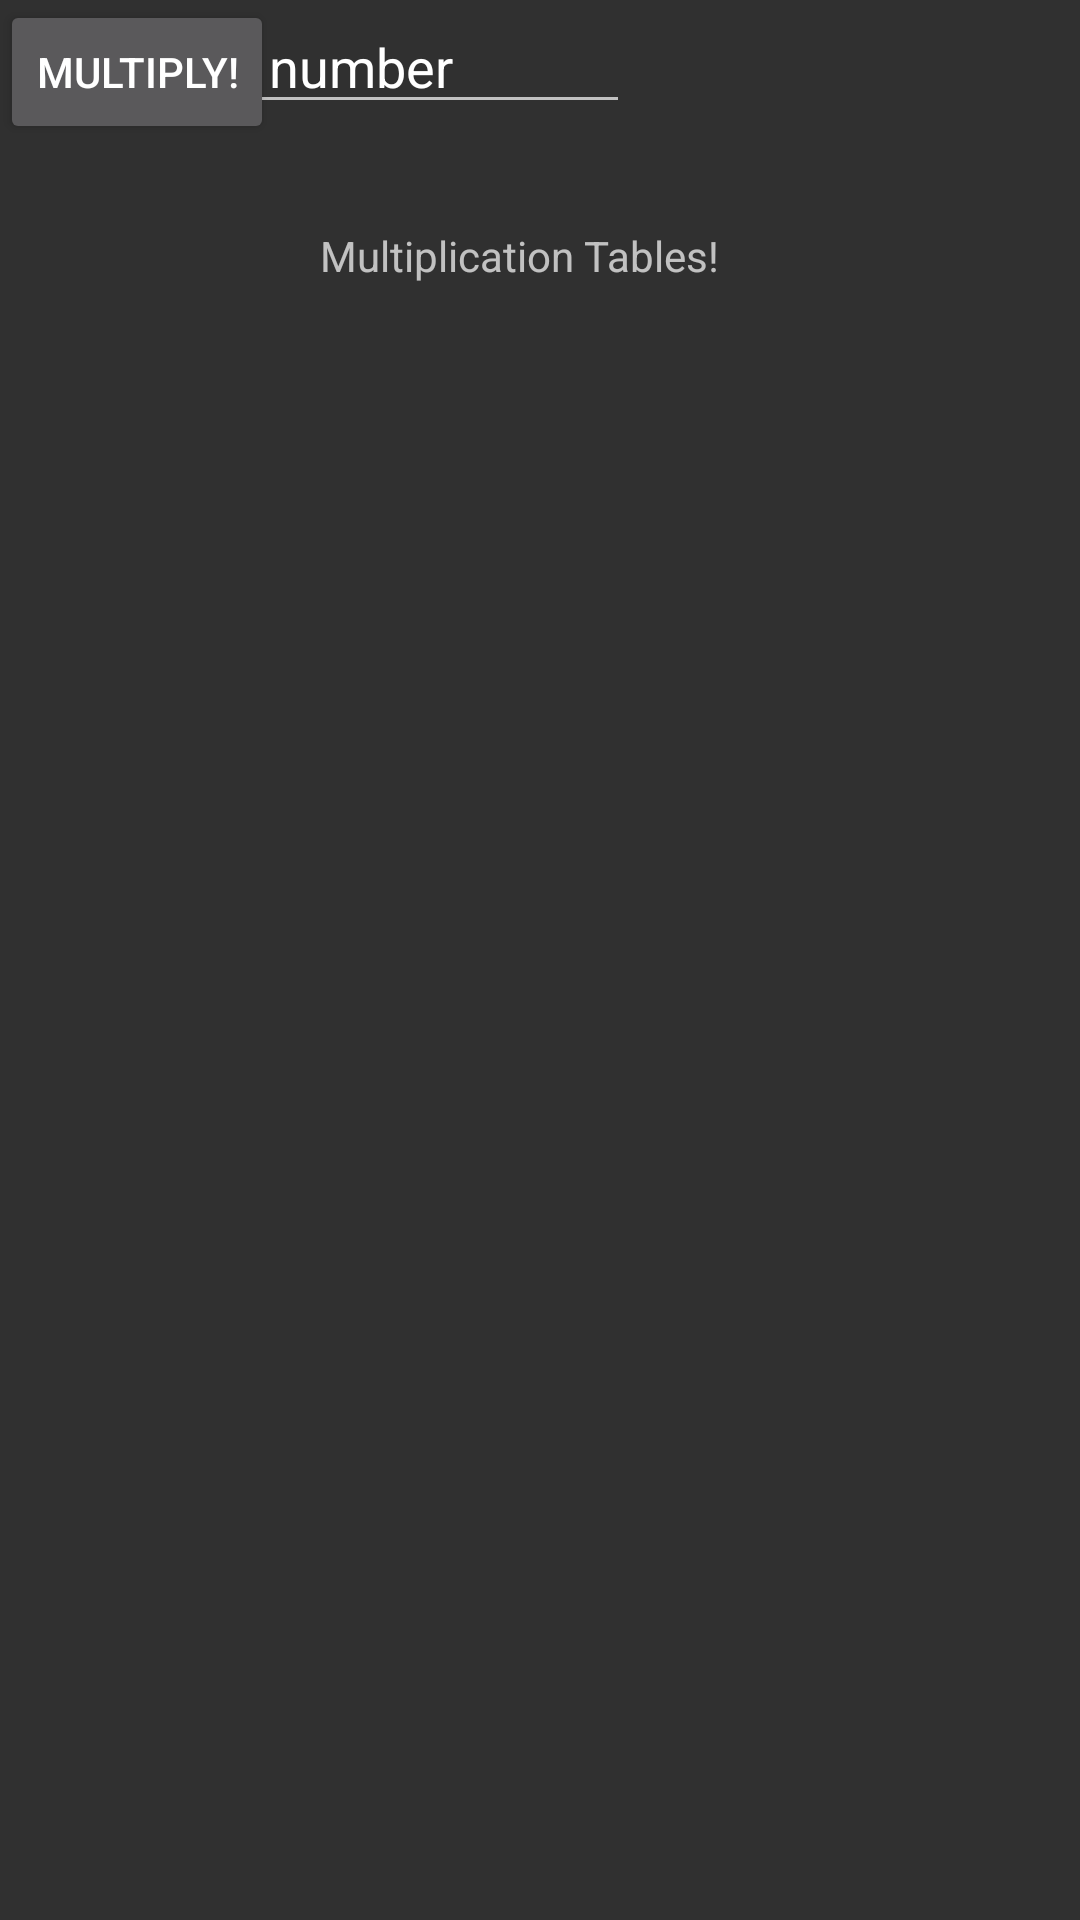

The Android layout XML behind this screen, and the referenced resources:
<!-- AndroidManifest.xml: application theme Theme.Multiply_Table2 -->
<!-- res/layout/activity_main.xml -->
<?xml version="1.0" encoding="utf-8"?>
<androidx.constraintlayout.widget.ConstraintLayout xmlns:android="http://schemas.android.com/apk/res/android"
    xmlns:app="http://schemas.android.com/apk/res-auto"
    xmlns:tools="http://schemas.android.com/tools"
    android:id="@+id/titleTxt"
    android:layout_width="match_parent"
    android:layout_height="match_parent"
    tools:context=".MainActivity">

    <TextView
        android:layout_width="wrap_content"
        android:layout_height="wrap_content"
        android:text="Multiplication Tables!"
        app:layout_constraintBottom_toBottomOf="parent"
        app:layout_constraintEnd_toEndOf="parent"
        app:layout_constraintHorizontal_bias="0.47"
        app:layout_constraintStart_toStartOf="parent"
        app:layout_constraintTop_toTopOf="parent"
        app:layout_constraintVertical_bias="0.122" />

    <EditText
        android:id="@+id/numTxtInput"
        android:layout_width="wrap_content"
        android:layout_height="wrap_content"
        android:ems="10"
        android:inputType="number"
        android:text="Enter your number"
        tools:layout_editor_absoluteX="98dp"
        tools:layout_editor_absoluteY="308dp" />

    <Button
        android:id="@+id/multiplyBtn"
        android:layout_width="wrap_content"
        android:layout_height="wrap_content"
        android:text="Multiply!"
        tools:layout_editor_absoluteX="160dp"
        tools:layout_editor_absoluteY="504dp" />

</androidx.constraintlayout.widget.ConstraintLayout>
<!-- resources referenced by this layout -->
<resources>
  <style name="Theme.Multiply_Table2" parent="Theme.Design.NoActionBar" />
</resources>
